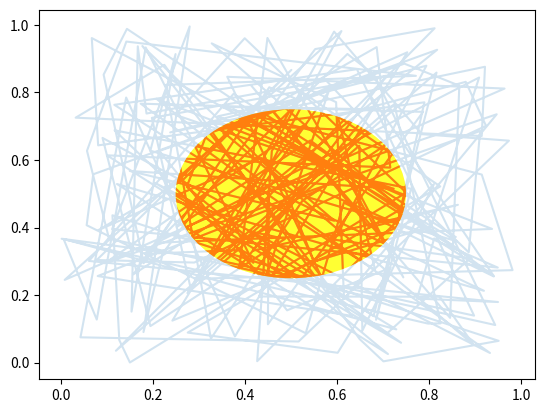

Reproduce this figure in Python.
import numpy as np
import matplotlib.pyplot as plt
import matplotlib.patches as patches
x, y = np.random.rand(2, 200)

fig, ax = plt.subplots()
circ = patches.Circle( (0.5, 0.5), 0.25, alpha=0.8, fc='yellow')
ax.add_patch(circ)


ax.plot(x, y, alpha=0.2)
line, = ax.plot(x, y, alpha=1.0, clip_path=circ)

class EventHandler:
   def __init__(self):
       fig.canvas.mpl_connect('button_press_event', self.onpress)
       fig.canvas.mpl_connect('button_release_event', self.onrelease)
       fig.canvas.mpl_connect('motion_notify_event', self.onmove)
       self.x0, self.y0 = circ.center
       self.pressevent = None

   def onpress(self, event):
      if event.inaxes!=ax:
         return

      if not circ.contains(event)[0]:
         return

      self.pressevent = event

   def onrelease(self, event):
      self.pressevent = None
      self.x0, self.y0 = circ.center

   def onmove(self, event):
      if self.pressevent is None or event.inaxes!=self.pressevent.inaxes:
         return

      dx = event.xdata - self.pressevent.xdata
      dy = event.ydata - self.pressevent.ydata
      circ.center = self.x0 + dx, self.y0 + dy
      line.set_clip_path(circ)
      fig.canvas.draw()

handler = EventHandler()
plt.show()